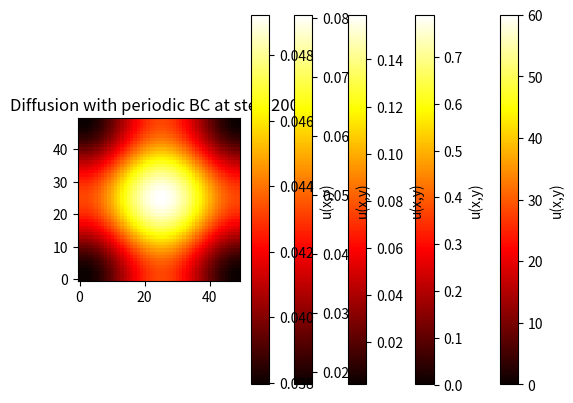

Generate this figure with matplotlib:
import numpy as np
import matplotlib.pyplot as plt

nx,ny = 50,50
dx,dy = 1.0,1.0
dt = 0.1
D = 1.0
steps = 2000

stability_ratio = D*dt*(1/dx**2 + 1/dy**2)
print(f"Stability ratio = {stability_ratio:.3f}")

if stability_ratio >=0.5:
    raise ValueError("Unstable Scheme, reduce dt")

u = np.zeros((nx,ny), dtype=np.float64)
u[nx//2,ny//2] = 100.0


def apply_periodic_boundary(u):
    u[0,:] = u[-2,:]
    u[-1,:] = u[1,:]
    u[:,0] = u[:,-2]
    u[:,-1] = u[:,1]


for n in range(steps+1):
    u_old = u.copy()

    u[1:-1,1:-1] = (u_old[1:-1,1:-1]+
                    D*dt/dx**2 * (u_old[2:,1:-1]-2*u_old[1:-1,1:-1]+u_old[:-2, 1:-1])+
                    D*dt/dy**2 * (u_old[1:-1,2:]-2*u_old[1:-1,1:-1]+u_old[1:-1,:-2]))

    apply_periodic_boundary(u)

    if n in [0,100,500,1000,2000]:
        plt.imshow(u,cmap="hot", origin="lower")
        plt.colorbar(label="u(x,y)")
        plt.title(f"Diffusion with periodic BC at step {n}")
        plt.savefig(f"Diffusion with periodic BC at step {n}")
        plt.show()
